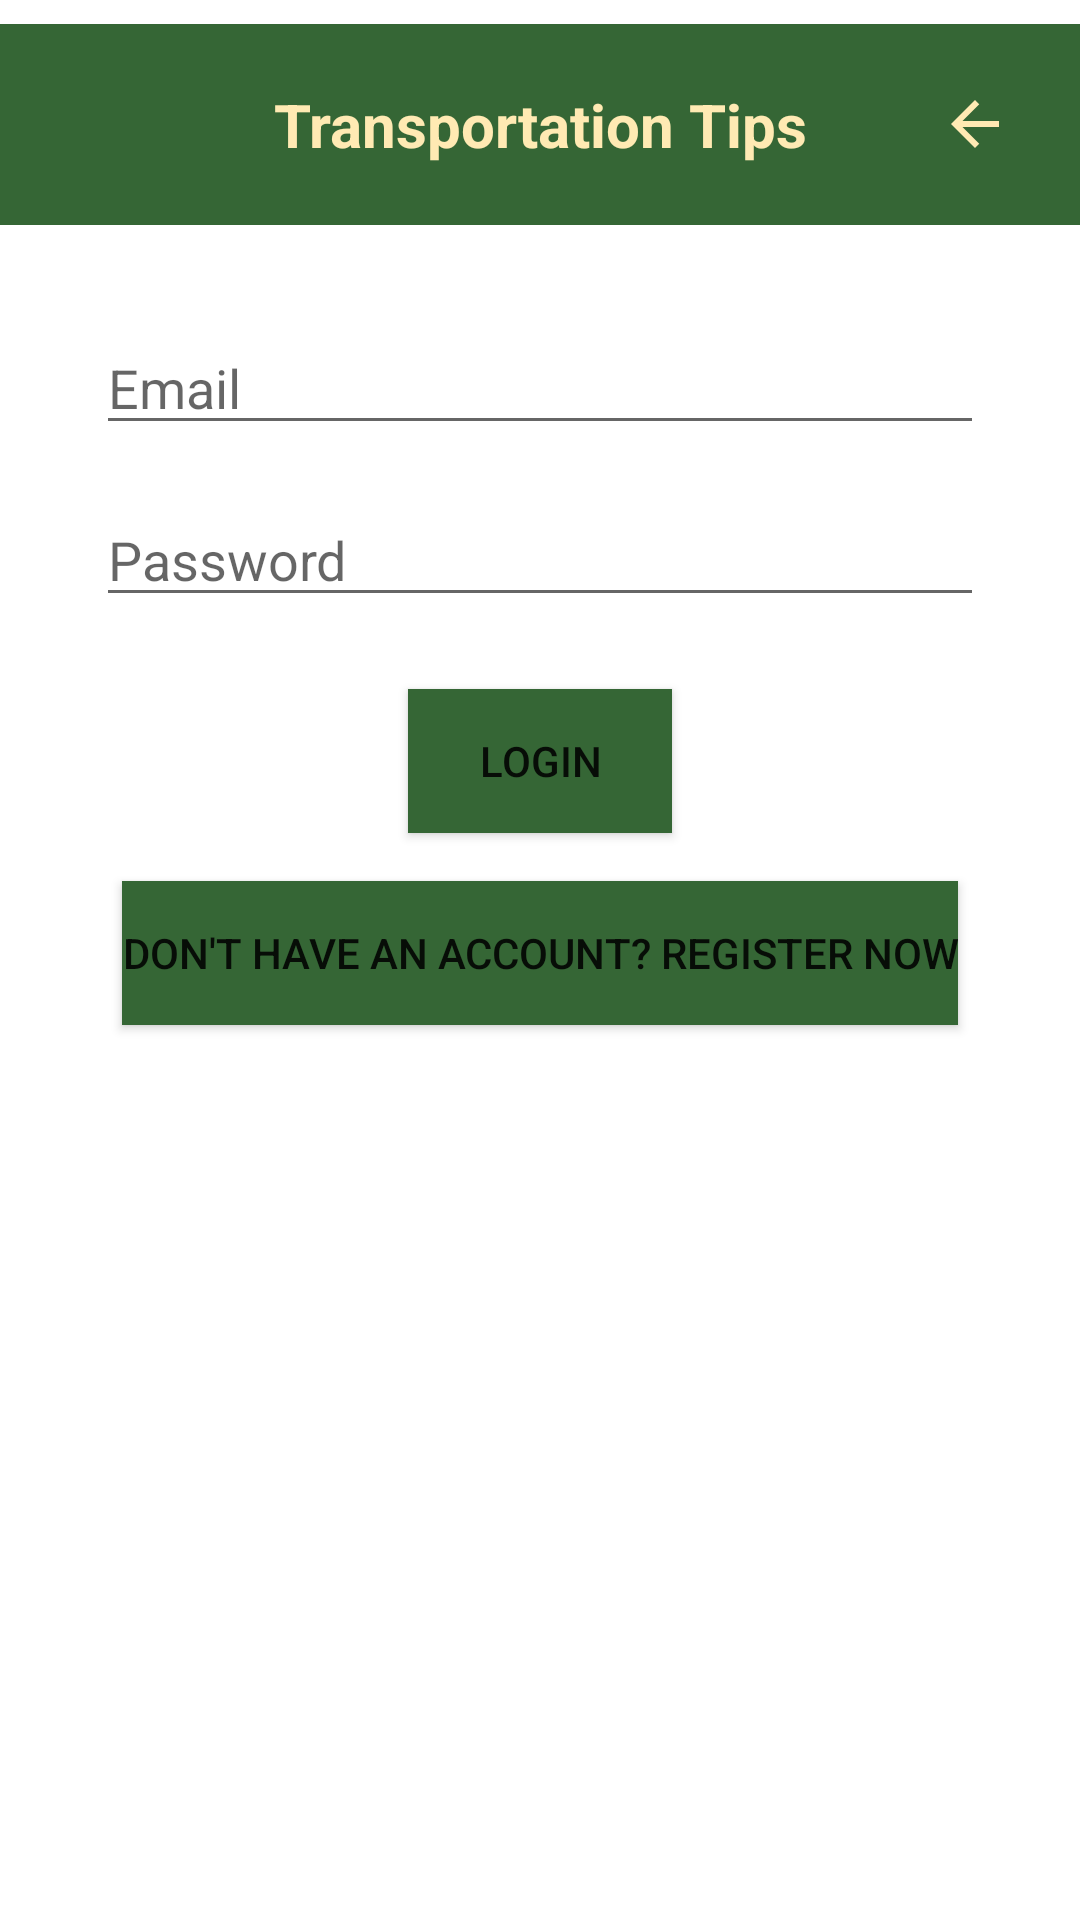

This screen was rendered from an Android layout file. Write that file and the resources it references.
<!-- AndroidManifest.xml: application theme Theme.OaklandsInterns -->
<!-- res/layout/activity_login.xml -->
<?xml version="1.0" encoding="utf-8"?>
<androidx.constraintlayout.widget.ConstraintLayout xmlns:android="http://schemas.android.com/apk/res/android"
    xmlns:app="http://schemas.android.com/apk/res-auto"
    xmlns:tools="http://schemas.android.com/tools"
    android:layout_width="match_parent"
    android:layout_height="match_parent"
    tools:context="chat.LoginActivity">

    
    <FrameLayout
        android:id="@+id/header"
        android:layout_width="0dp"
        android:layout_height="wrap_content"
        android:layout_marginTop="8dp"
        app:layout_constraintTop_toTopOf="parent"
        app:layout_constraintStart_toStartOf="parent"
        app:layout_constraintEnd_toEndOf="parent">

        <TextView
            android:id="@+id/textView"
            android:layout_width="match_parent"
            android:layout_height="wrap_content"
            android:paddingVertical="20dp"
            android:text="@string/transportation_tips"
            android:textAlignment="center"
            android:textColor="@color/textBtn"
            android:textSize="20sp"
            android:textStyle="bold"
            android:background="@color/btnBack" />
        <ImageView
            android:layout_width="50dp"
            android:layout_marginStart="10dp"
            android:layout_height="wrap_content"
            android:id="@+id/oakland_logo"
            android:src="@drawable/oaklandnurserylogo_1"
            android:layout_gravity="start|center_vertical"/>
        <ImageView
            android:layout_width="50dp"
            android:layout_marginEnd="10dp"
            android:layout_height="wrap_content"
            android:src="@drawable/ic_back"
            android:id="@+id/btnBack"
            android:backgroundTint="@color/textBtn"
            android:layout_gravity="center_vertical|end"/>
    </FrameLayout>

    
    <EditText
        android:id="@+id/loginEmail"
        android:layout_width="0dp"
        android:layout_height="wrap_content"
        android:layout_marginTop="32dp"
        app:layout_constraintTop_toBottomOf="@id/header"
        app:layout_constraintStart_toStartOf="parent"
        app:layout_constraintEnd_toEndOf="parent"
        android:layout_marginHorizontal="32dp"
        android:hint="Email"
        android:inputType="textEmailAddress"/>

    
    <EditText
        android:id="@+id/loginPW"
        android:layout_width="0dp"
        android:layout_height="wrap_content"
        android:layout_marginTop="16dp"
        app:layout_constraintTop_toBottomOf="@id/loginEmail"
        app:layout_constraintStart_toStartOf="parent"
        app:layout_constraintEnd_toEndOf="parent"
        android:layout_marginHorizontal="32dp"
        android:hint="Password"
        android:inputType="textPassword"/>

    
    <Button
        android:id="@+id/btnLogin"
        android:layout_width="wrap_content"
        android:layout_height="wrap_content"
        android:background="@color/btnBack"
        android:text="@string/login"
        app:layout_constraintTop_toBottomOf="@id/loginPW"
        app:layout_constraintStart_toStartOf="parent"
        app:layout_constraintEnd_toEndOf="parent"
        android:layout_marginTop="24dp"/>

    
    <Button
        android:id="@+id/btnNoAcc"
        android:layout_width="wrap_content"
        android:layout_height="wrap_content"
        android:text="@string/don_t_have_an_account_register_now"
        app:layout_constraintTop_toBottomOf="@id/btnLogin"
        app:layout_constraintStart_toStartOf="parent"
        app:layout_constraintEnd_toEndOf="parent"
        android:background="@color/btnBack"
        android:layout_marginTop="16dp"/>
</androidx.constraintlayout.widget.ConstraintLayout>
<!-- resources referenced by this layout -->
<resources>
  <color name="btnBack">#356635</color>
  <color name="textBtn">#ffeab3</color>
  <!-- drawable ic_back (drawable) -->
  <vector xmlns:android="http://schemas.android.com/apk/res/android" android:autoMirrored="true" android:height="24dp" android:tint="#FFEAB3" android:viewportHeight="24" android:viewportWidth="24" android:width="24dp">
        
      <path android:fillColor="@android:color/white" android:pathData="M20,11H7.83l5.59,-5.59L12,4l-8,8 8,8 1.41,-1.41L7.83,13H20v-2z"/>
      
  </vector>
  <string name="don_t_have_an_account_register_now">Don\'t have an account? Register now</string>
  <string name="login">Login</string>
  <string name="transportation_tips">Transportation Tips</string>
  <style name="Theme.OaklandsInterns" parent="Theme.MaterialComponents.DayNight.DarkActionBar">
          
          <item name="colorPrimary">@color/purple_500</item>
          <item name="colorPrimaryVariant">@color/purple_700</item>
          <item name="colorOnPrimary">@color/white</item>
          
          <item name="colorSecondary">@color/teal_200</item>
          <item name="colorSecondaryVariant">@color/teal_700</item>
          <item name="colorOnSecondary">@color/black</item>
          
          <item name="android:statusBarColor">?attr/colorPrimaryVariant</item>
          
      </style>
  <color name="purple_500">#FF6200EE</color>
  <color name="purple_700">#FF3700B3</color>
  <color name="white">#FFFFFFFF</color>t
  <color name="teal_200">#FF03DAC5</color>
  <color name="teal_700">#FF018786</color>
  <color name="black">#FF000000</color>
</resources>
